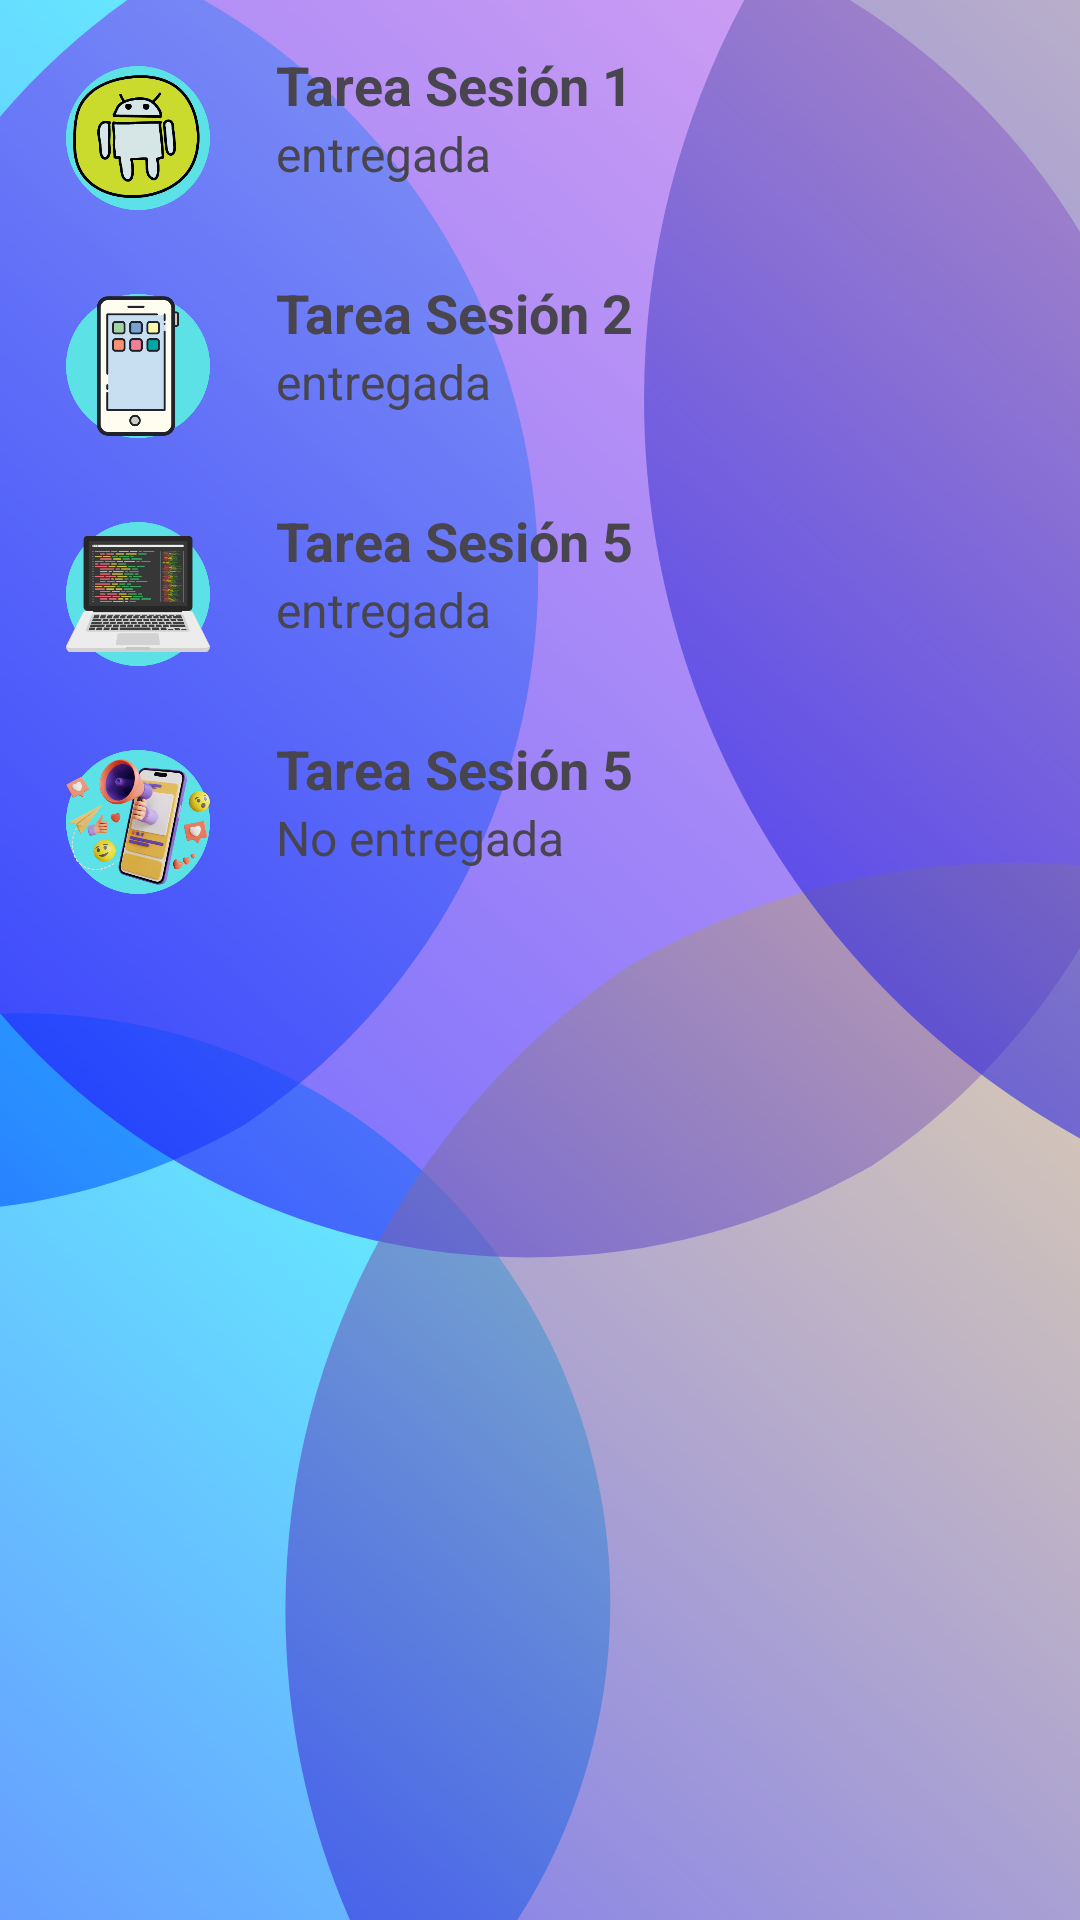

Layout XML and referenced resources for this Android screen:
<!-- AndroidManifest.xml: application theme Theme.AplicacionIECA -->
<!-- res/layout/fragment_settings2.xml -->
<?xml version="1.0" encoding="utf-8"?>
<LinearLayout
    xmlns:android="http://schemas.android.com/apk/res/android"
    android:layout_width="match_parent"
    android:layout_height="match_parent"
    android:background="@drawable/bienvenido"
    android:orientation="vertical"
    android:padding="16dp">

    
    <LinearLayout
        android:layout_width="match_parent"
        android:layout_height="wrap_content"
        android:orientation="horizontal"
        android:layout_marginBottom="16dp">

        <ImageView
            android:layout_width="60dp"
            android:layout_height="60dp"
            android:src="@drawable/tarea1"
            android:scaleType="centerCrop"
            android:layout_marginEnd="16dp"/>

        <LinearLayout
            android:layout_width="match_parent"
            android:layout_height="wrap_content"
            android:orientation="vertical">

            <TextView
                android:layout_width="wrap_content"
                android:layout_height="wrap_content"
                android:text="Tarea Sesión 1"
                android:textSize="18sp"
                android:textStyle="bold" />

            <TextView
                android:layout_width="wrap_content"
                android:layout_height="wrap_content"
                android:text="entregada"
                android:textSize="16sp" />
        </LinearLayout>
    </LinearLayout>

    
    <LinearLayout
        android:layout_width="match_parent"
        android:layout_height="wrap_content"
        android:orientation="horizontal"
        android:layout_marginBottom="16dp">

        <ImageView
            android:layout_width="60dp"
            android:layout_height="60dp"
            android:src="@drawable/tarea2"
            android:scaleType="centerCrop"
            android:layout_marginEnd="16dp"/>

        <LinearLayout
            android:layout_width="match_parent"
            android:layout_height="wrap_content"
            android:orientation="vertical">

            <TextView
                android:layout_width="wrap_content"
                android:layout_height="wrap_content"
                android:text="Tarea Sesión 2"
                android:textSize="18sp"
                android:textStyle="bold" />

            <TextView
                android:layout_width="wrap_content"
                android:layout_height="wrap_content"
                android:text="entregada"
                android:textSize="16sp" />
        </LinearLayout>
    </LinearLayout>

    
    <LinearLayout
        android:layout_width="match_parent"
        android:layout_height="wrap_content"
        android:orientation="horizontal"
        android:layout_marginBottom="16dp">

        <ImageView
            android:layout_width="60dp"
            android:layout_height="60dp"
            android:src="@drawable/tarea3"
            android:scaleType="centerCrop"
            android:layout_marginEnd="16dp"/>

        <LinearLayout
            android:layout_width="match_parent"
            android:layout_height="wrap_content"
            android:orientation="vertical">

            <TextView
                android:layout_width="wrap_content"
                android:layout_height="wrap_content"
                android:text="Tarea Sesión 5"
                android:textSize="18sp"
                android:textStyle="bold" />

            <TextView
                android:layout_width="wrap_content"
                android:layout_height="wrap_content"
                android:text="entregada"
                android:textSize="16sp" />
        </LinearLayout>
    </LinearLayout>

    
    <LinearLayout
        android:layout_width="match_parent"
        android:layout_height="wrap_content"
        android:orientation="horizontal">

        <ImageView
            android:layout_width="60dp"
            android:layout_height="60dp"
            android:src="@drawable/tarea4"
            android:scaleType="centerCrop"
            android:layout_marginEnd="16dp"/>

        <LinearLayout
            android:layout_width="match_parent"
            android:layout_height="wrap_content"
            android:orientation="vertical">

            <TextView
                android:layout_width="wrap_content"
                android:layout_height="wrap_content"
                android:text="Tarea Sesión 5"
                android:textSize="18sp"
                android:textStyle="bold" />

            <TextView
                android:layout_width="wrap_content"
                android:layout_height="wrap_content"
                android:text="No entregada"
                android:textSize="16sp" />
        </LinearLayout>
    </LinearLayout>

</LinearLayout>
<!-- resources referenced by this layout -->
<resources>
  <!-- drawable bienvenido: png bitmap (drawable, 240295 bytes) -->
  <!-- drawable tarea1: png bitmap (drawable, 35445 bytes) -->
  <!-- drawable tarea2: png bitmap (drawable, 16903 bytes) -->
  <!-- drawable tarea3: png bitmap (drawable, 53004 bytes) -->
  <!-- drawable tarea4: png bitmap (drawable, 133761 bytes) -->
  <style name="Theme.AplicacionIECA" parent="Base.Theme.AplicacionIECA" />
  <style name="Base.Theme.AplicacionIECA" parent="Theme.Material3.DayNight.NoActionBar">
          
          
      </style>
</resources>
